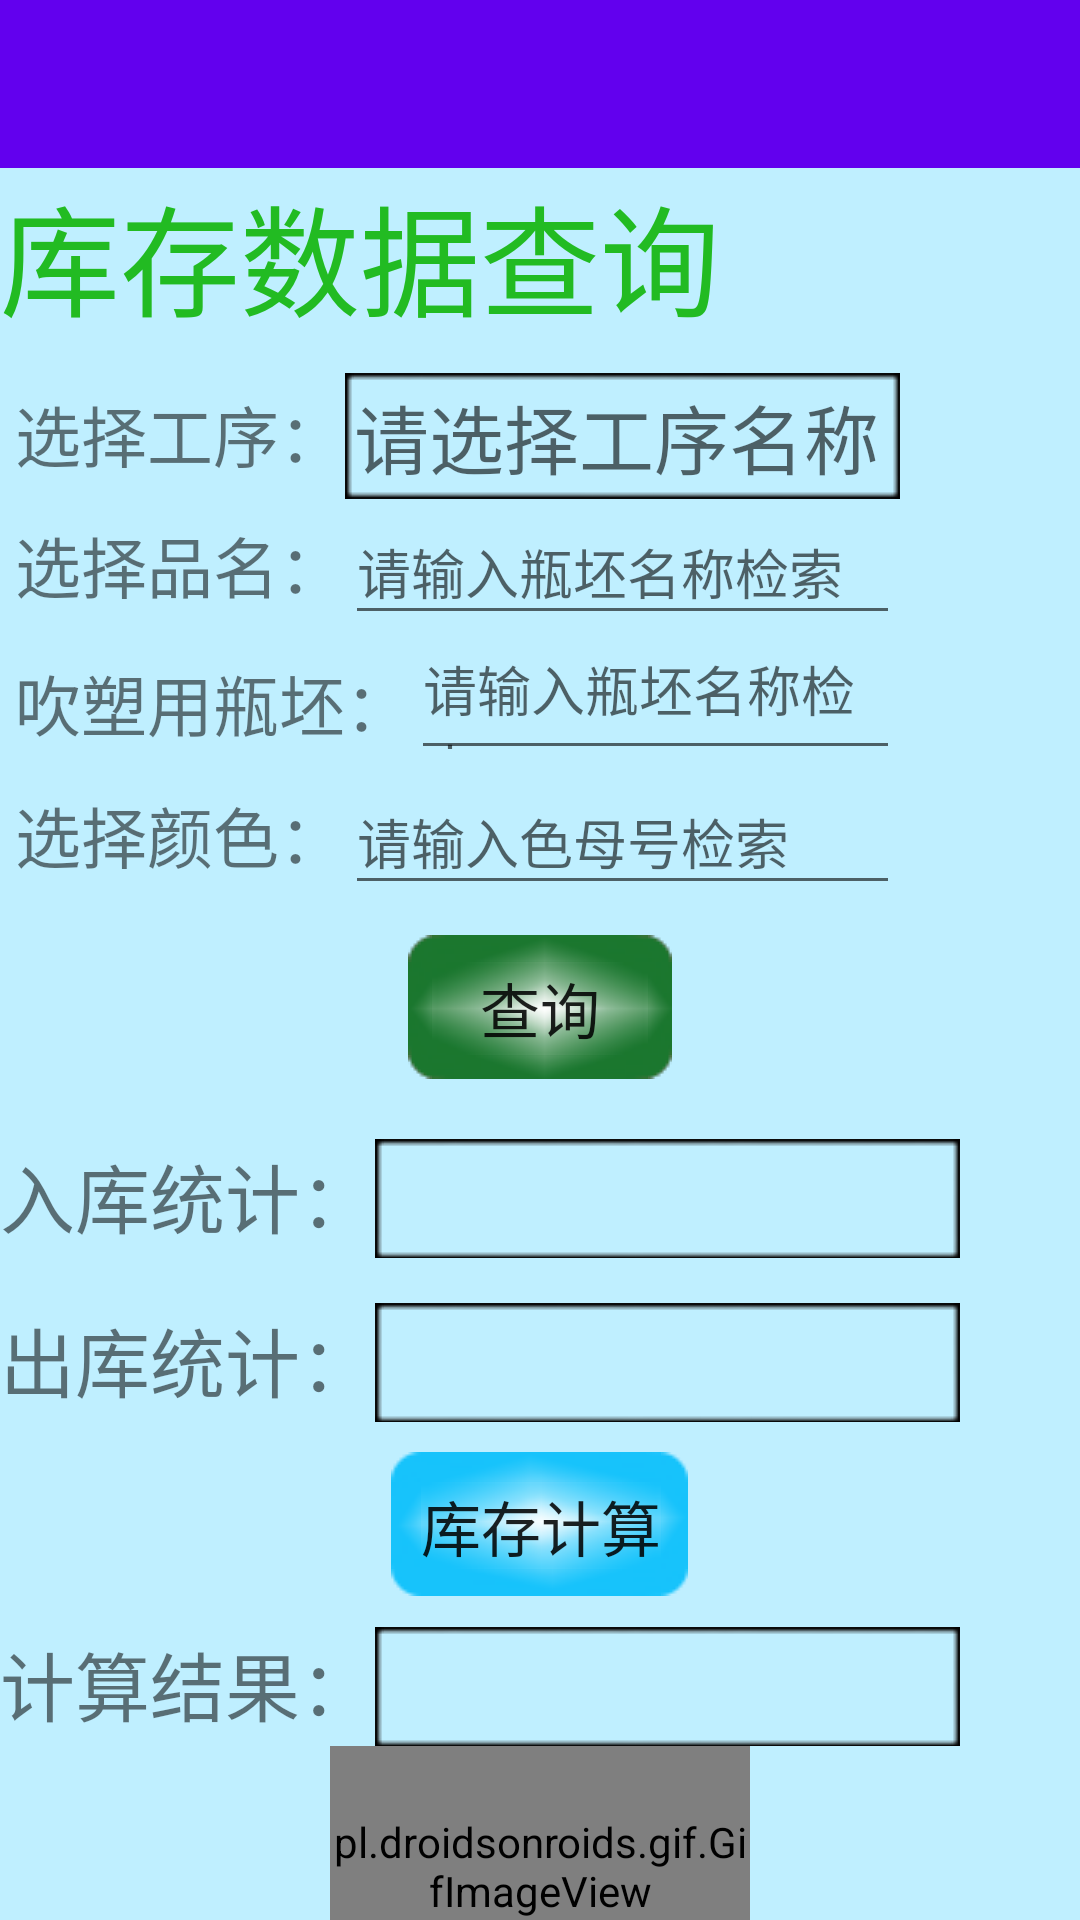

Write the Android layout XML for this screen, with the resource values it uses.
<!-- AndroidManifest.xml: application theme AppTheme -->
<!-- res/layout/query_in_out_layout.xml -->
<?xml version="1.0" encoding="utf-8"?>
<LinearLayout xmlns:android="http://schemas.android.com/apk/res/android"
    xmlns:app="http://schemas.android.com/apk/res-auto"
    android:orientation="vertical"
    android:layout_width="match_parent"
    android:layout_height="match_parent"
    android:background="#bfefff">

    <androidx.appcompat.widget.Toolbar
        android:id="@+id/toolbar"
        android:layout_width="match_parent"
        android:layout_height="?attr/actionBarSize"
        android:background="@color/colorPrimary"
        android:theme="@style/ThemeOverlay.AppCompat.Dark.ActionBar"
        app:popupTheme="@style/ThemeOverlay.AppCompat.Light"
        app:titleTextAppearance="@style/Toolbar.TitleText"/>

    <TextView
        android:layout_width="wrap_content"
        android:layout_height="wrap_content"
        android:textColor="#22bb22"
        android:textSize="40dp"
        android:text="库存数据查询"/>

    <LinearLayout
        android:orientation="horizontal"
        android:layout_marginTop="10dp"
        android:layout_width="match_parent"
        android:layout_height="wrap_content">

        <LinearLayout
            android:orientation="vertical"
            android:layout_width="match_parent"
            android:layout_height="wrap_content">
            <LinearLayout
                android:orientation="horizontal"
                android:layout_marginRight="60dp"
                android:layout_width="match_parent"
                android:layout_height="wrap_content">
                <TextView
                    android:layout_marginStart="5dp"
                    android:layout_width="wrap_content"
                    android:layout_height="wrap_content"
                    android:textSize="22sp"
                    android:text="选择工序："/>
                <Spinner
                    android:id="@+id/outInTypeSpinner"
                    android:layout_width="wrap_content"
                    android:layout_height="wrap_content"
                    android:background="@null"/>
                <TextView
                    android:id="@+id/outInTypeName"
                    android:layout_width="match_parent"
                    android:layout_height="wrap_content"
                    android:background="@drawable/fram"
                    android:textSize="25sp"
                    android:hint="请选择工序名称"/>
            </LinearLayout>

            <LinearLayout
                android:orientation="horizontal"
                android:layout_marginRight="60dp"
                android:layout_width="match_parent"
                android:layout_height="wrap_content">
                <TextView
                    android:layout_marginStart="5dp"
                    android:layout_width="wrap_content"
                    android:layout_height="wrap_content"
                    android:textSize="22sp"
                    android:text="选择品名："/>
                <AutoCompleteTextView
                    android:id="@+id/inOutNameSearch"
                    android:layout_width="match_parent"
                    android:layout_height="45dp"
                    android:hint="请输入瓶坯名称检索"
                    android:completionThreshold="1"
                    android:dropDownHorizontalOffset="5dp" />
            </LinearLayout>
            <LinearLayout
                android:layout_width="match_parent"
                android:layout_height="wrap_content">
                <TextView
                    android:layout_marginStart="5dp"
                    android:layout_width="wrap_content"
                    android:layout_height="wrap_content"
                    android:layout_gravity="center_vertical"
                    android:textSize="22sp"
                    android:text="吹塑用瓶坯："/>
                <LinearLayout
                    android:layout_weight="1"
                    android:layout_width="0dp"
                    android:layout_height="wrap_content"
                    android:layout_marginRight="60dp">
                    <AutoCompleteTextView
                        android:id="@+id/inOutPingpiSearch"
                        android:layout_width="match_parent"
                        android:layout_height="45dp"
                        android:hint="请输入瓶坯名称检索"
                        android:completionThreshold="1"
                        android:dropDownHorizontalOffset="5dp" />
                </LinearLayout>
            </LinearLayout>
            <LinearLayout
                android:orientation="horizontal"
                android:layout_marginRight="60dp"
                android:layout_width="match_parent"
                android:layout_height="wrap_content">
                <TextView
                    android:layout_marginStart="5dp"
                    android:layout_width="wrap_content"
                    android:layout_height="wrap_content"
                    android:textSize="22sp"
                    android:text="选择颜色："/>
                <AutoCompleteTextView
                    android:id="@+id/inOutColorSearch"
                    android:layout_width="match_parent"
                    android:layout_height="45dp"
                    android:hint="请输入色母号检索"
                    android:completionThreshold="1"
                    android:dropDownHorizontalOffset="5dp" />
            </LinearLayout>
        </LinearLayout>


    </LinearLayout>
    <LinearLayout
        android:layout_marginTop="10dp"
        android:layout_width="match_parent"
        android:layout_height="wrap_content">
        <RelativeLayout
            android:layout_width="match_parent"
            android:layout_height="match_parent">

            <Button
                android:id="@+id/outInQueryBtm"
                android:layout_width="wrap_content"
                android:layout_height="wrap_content"
                android:layout_centerInParent="true"
                android:background="@drawable/btm2green"
                android:textSize="20sp"
                android:text="查询"/>

        </RelativeLayout>
    </LinearLayout>

    <LinearLayout
        android:orientation="horizontal"
        android:layout_marginTop="20dp"
        android:layout_width="match_parent"
        android:layout_height="wrap_content">

        <TextView
            android:layout_width="wrap_content"
            android:layout_height="wrap_content"
            android:textSize="25sp"
            android:text="入库统计："/>
        <TextView
            android:id="@+id/queryInTitle"
            android:layout_width="match_parent"
            android:layout_height="wrap_content"
            android:layout_marginRight="40dp"
            android:textSize="25sp"
            android:background="@drawable/fram"/>

    </LinearLayout>

    <LinearLayout
        android:orientation="horizontal"
        android:layout_marginTop="15dp"
        android:layout_width="match_parent"
        android:layout_height="wrap_content">

        <TextView
            android:layout_width="wrap_content"
            android:layout_height="wrap_content"
            android:textSize="25sp"
            android:text="出库统计："/>
        <TextView
            android:id="@+id/queryOutTitle"
            android:layout_width="match_parent"
            android:layout_height="wrap_content"
            android:layout_marginRight="40dp"
            android:textSize="25sp"
            android:background="@drawable/fram"/>
    </LinearLayout>
    <LinearLayout
        android:layout_marginTop="10dp"
        android:layout_width="match_parent"
        android:layout_height="wrap_content">
        <RelativeLayout
            android:layout_width="match_parent"
            android:layout_height="match_parent">

            <Button
                android:id="@+id/titleBtm"
                android:layout_width="wrap_content"
                android:layout_height="wrap_content"
                android:layout_centerInParent="true"
                android:background="@drawable/btm2bule"
                android:textSize="20sp"
                android:text="库存计算"/>

        </RelativeLayout>
    </LinearLayout>
    <LinearLayout
        android:orientation="horizontal"
        android:layout_marginTop="10dp"
        android:layout_width="match_parent"
        android:layout_height="wrap_content">

        <TextView
            android:layout_width="wrap_content"
            android:layout_height="wrap_content"
            android:textSize="25sp"
            android:text="计算结果："/>
        <TextView
            android:id="@+id/queryAllTitle"
            android:layout_width="match_parent"
            android:layout_height="wrap_content"
            android:layout_marginRight="40dp"
            android:textSize="25sp"
            android:background="@drawable/fram"/>
    </LinearLayout>
    <LinearLayout
        android:orientation="vertical"
        android:layout_weight="1"
        android:layout_width="match_parent"
        android:layout_height="wrap_content">

        <pl.droidsonroids.gif.GifImageView
            android:id="@+id/activity_gif_giv"
            android:layout_width="140dp"
            android:layout_height="80dp"
            android:layout_gravity="center"
            android:src="@drawable/icon"/>

    </LinearLayout>

</LinearLayout>
<!-- resources referenced by this layout -->
<resources>
  <!-- drawable icon: gif bitmap (drawable, 580546 bytes) -->
  <style name="Toolbar.TitleText" parent="TextAppearance.Widget.AppCompat.Toolbar.Title">
          <item name="android:textSize">18sp</item>
      </style>
  <style name="AppTheme" parent="Theme.AppCompat.Light.NoActionBar">
          
          <item name="colorPrimary">@color/colorPrimary</item>
          <item name="colorPrimaryDark">@color/colorPrimaryDark</item>
          <item name="colorAccent">@color/colorAccent</item>
      </style>
  <!-- not gathered from this repository: default colours our renderer supplied (Android Studio template values) -->
  <color name="colorPrimary">#FF6200EE</color>
  <color name="colorPrimaryDark">#FF3700B3</color>
  <color name="colorAccent">#FF03DAC5</color>
</resources>
